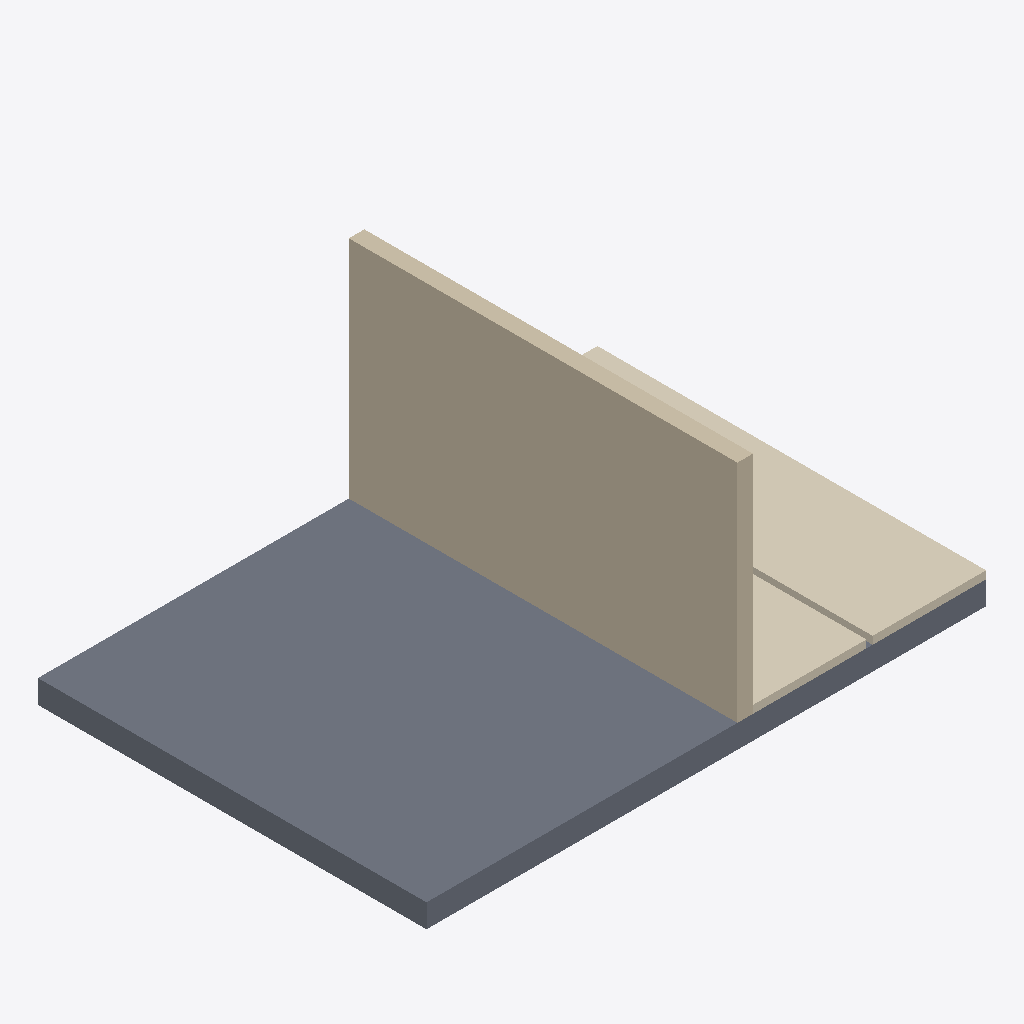
Isometric view of an IFC building model (IFC-SPF (STEP), schema IFC4, length unit metre), seen from the south-west, elements coloured by IFC class: 1 slab (grey), 1 wall (beige), 1 covering (cream).
Extent 7.2 m × 5.0 m × 3.2 m (x, y, z). Storeys (1): Level 0 at 0.00 m. Elements (3): 1 IfcCovering, 1 IfcSlab, 1 IfcWall.

HEADER;
FILE_DESCRIPTION(('ViewDefinition[DesignTransferView]'),'2;1');
FILE_NAME('/dev/null','2026-10-21T11:42:02+02:00',(''),(''),'IfcOpenShell 0.8.5','IfcOpenShell 0.8.5','Nobody');
FILE_SCHEMA(('IFC4'));
ENDSEC;
DATA;
#6=IFCPROJECT('15HliIQP53I8Ua23Y60lM4',#5,'Catalog — 101',$,$,$,$,(#15),#10);
#18=IFCSITE('2R8C2AFmH9BeTzab1EhDfE',#17,'Site',$,$,#29,$,$,$,$,$,$,$,$);
#20=IFCBUILDING('0EohKaC6X8PxBaONN64Qca',#19,'Building',$,$,#34,$,$,$,$,$,$);
#36=IFCBUILDINGSTOREY('1SV0ML7vLCpwwPfIc556IW',#35,'Level 0',$,$,#43,$,$,$,0.0);
#146=IFCSLAB('3pJhasP1128wIM25ix9uwY',#145,'101-FloorSlab',$,$,#153,#168,$,.FLOOR.);
#214=IFCWALL('3Kmodoe$b2tvqlM5v64Z_z',#213,'101-Partition',$,$,#219,#234,$,.PARTITIONING.);
#192=IFCCOVERING('1Yy5WjyUz9G8mP$zUfuQLJ',#191,'Bodenaufbau',$,$,#197,#212,$,.FLOORING.);
ENDSEC;
